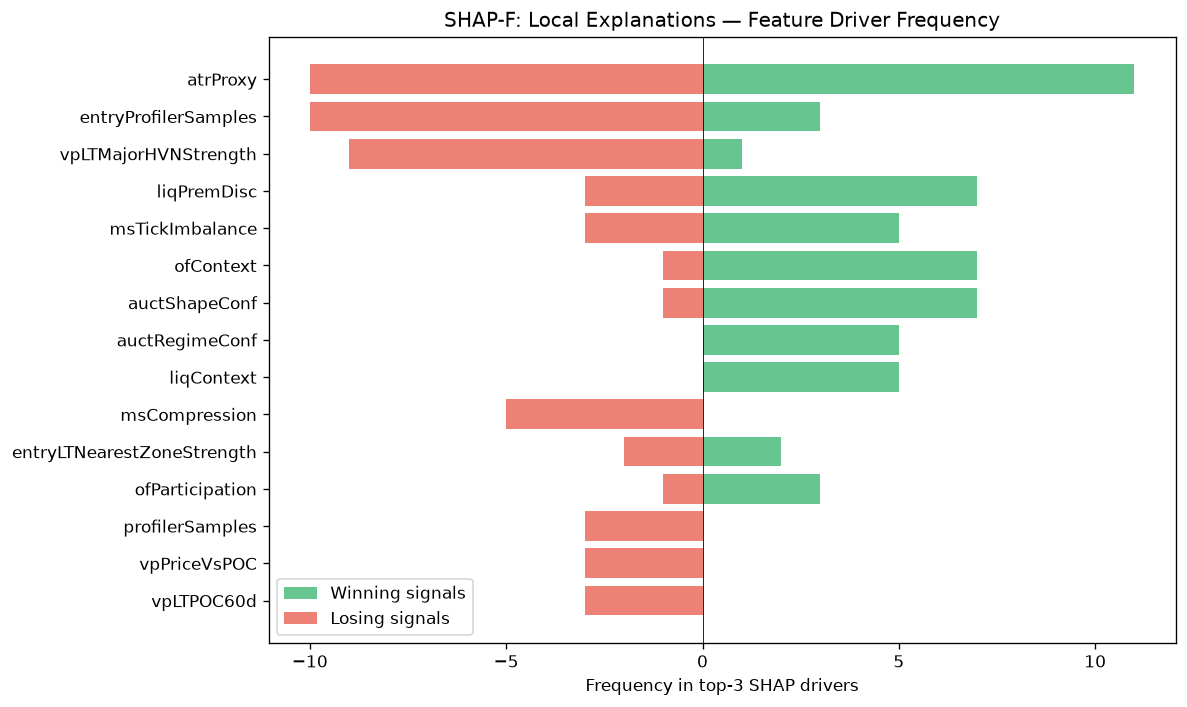

The table this chart was drawn from, first rows:
feature, win_top3_freq, lose_top3_freq, total_top3_freq, win_bias
atrProxy, 11, 10, 21, 0.5238
entryProfilerSamples, 3, 10, 13, 0.2308
vpLTMajorHVNStrength, 1, 9, 10, 0.1
liqPremDisc, 7, 3, 10, 0.7
msTickImbalance, 5, 3, 8, 0.625
ofContext, 7, 1, 8, 0.875
auctShapeConf, 7, 1, 8, 0.875
auctRegimeConf, 5, 0, 5, 1
liqContext, 5, 0, 5, 1
msCompression, 0, 5, 5, 0.0
entryLTNearestZoneStrength, 2, 2, 4, 0.5
ofParticipation, 3, 1, 4, 0.75
profilerSamples, 0, 3, 3, 0.0
vpPriceVsPOC, 0, 3, 3, 0.0
vpLTPOC60d, 0, 3, 3, 0.0
liqEqualHL, 0, 2, 2, 0.0
spreadToATR, 1, 1, 2, 0.5
smZoneQuality, 2, 0, 2, 1
vpLTAcceptanceAtPrice, 0, 2, 2, 0.0
msContext, 1, 0, 1, 1
auctDistHVN, 0, 1, 1, 0.0
